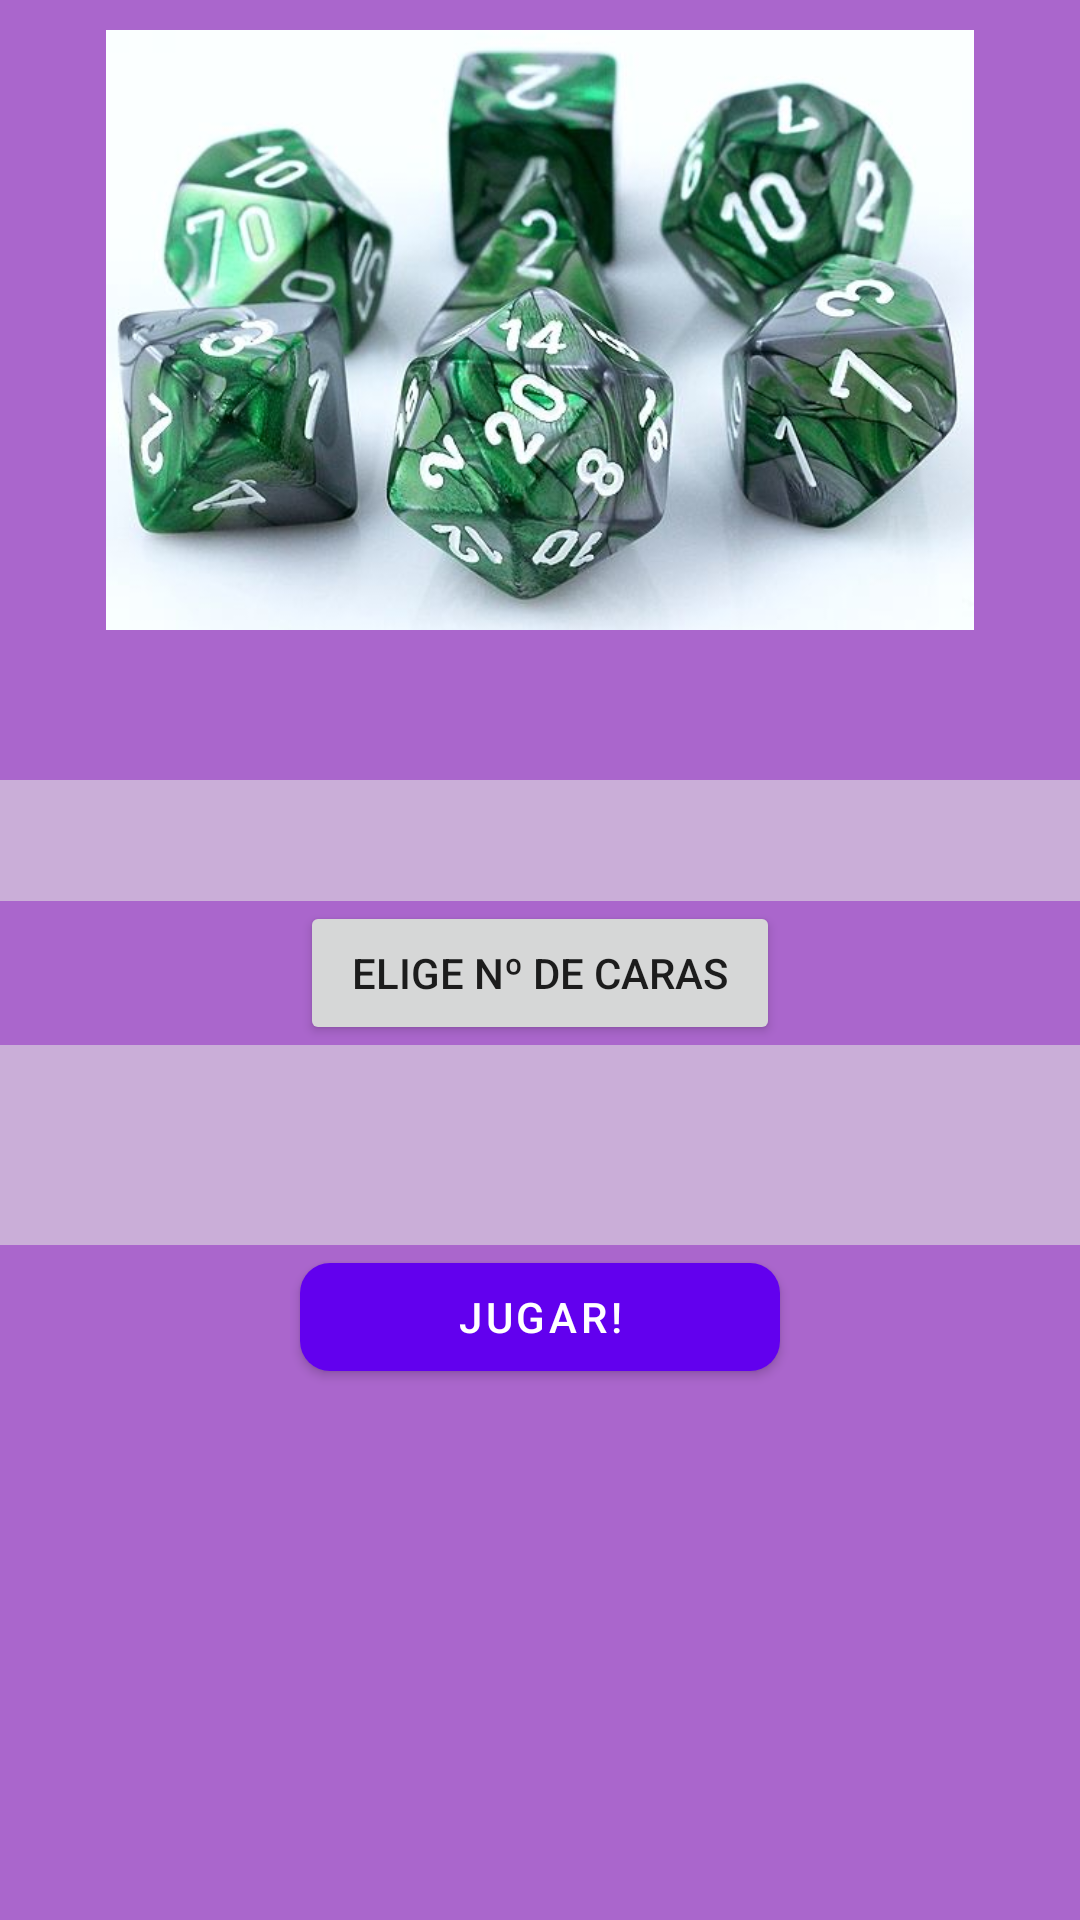

Write the Android layout XML for this screen, with the resource values it uses.
<!-- AndroidManifest.xml: application theme AppTheme -->
<!-- res/layout/fragment_rol_dice.xml -->
<?xml version="1.0" encoding="utf-8"?>
<LinearLayout xmlns:android="http://schemas.android.com/apk/res/android"
    xmlns:tools="http://schemas.android.com/tools"
    android:layout_width="match_parent"
    android:layout_height="match_parent"
    android:background="@android:color/holo_purple"
    xmlns:app="http://schemas.android.com/apk/res-auto"
    android:orientation="vertical"
    tools:context=".fragments.RolDiceFragment">

    <ImageView
        android:id="@+id/imRolDice"
        android:layout_width="match_parent"
        android:layout_height="200dp"
        android:layout_marginTop="10dp"
        android:layout_marginBottom="50dp"
        android:src="@drawable/roldice" />

    <TextView
        android:id="@+id/tvNumFaces"
        android:layout_width="match_parent"
        android:layout_height="wrap_content"
        android:background="#CAAED8" android:textAlignment="center"
        android:textSize="30sp"
        tools:text="NUM CARAS" />

    <Button
        android:id="@+id/btSelectChoice"
        android:layout_width="match_parent"
        android:layout_height="wrap_content"
        android:layout_marginLeft="100dp"
        android:layout_marginRight="100dp"
        android:text="Elige nº de caras"/>

    <TextView
        android:id="@+id/tvRolDice"
        android:layout_width="match_parent"
        android:layout_height="wrap_content"
        android:background="#CAAED8"

        android:textAlignment="center"
        android:textSize="50sp"
        tools:text="RESULTADO" />

    <com.google.android.material.button.MaterialButton
        android:id="@+id/btRolDicePlay"
        android:layout_width="match_parent"
        android:layout_height="wrap_content"
        android:layout_marginLeft="100dp"
        android:layout_marginRight="100dp"
        app:cornerRadius="10dp"
        android:text="JUGAR!" />

</LinearLayout>
<!-- resources referenced by this layout -->
<resources>
  <!-- drawable roldice: jpg bitmap (drawable-v24, 45938 bytes) -->
  <style name="AppTheme" parent="Theme.MaterialComponents.Light.NoActionBar">
          
          <item name="colorPrimary">@color/colorPrimary</item>
          <item name="colorPrimaryDark">@color/colorPrimaryDark</item>
          <item name="colorAccent">@color/colorAccent</item>
      </style>
  <!-- not gathered from this repository: default colours our renderer supplied (Android Studio template values) -->
  <color name="colorPrimary">#FF6200EE</color>
  <color name="colorPrimaryDark">#FF3700B3</color>
  <color name="colorAccent">#FF03DAC5</color>
</resources>
